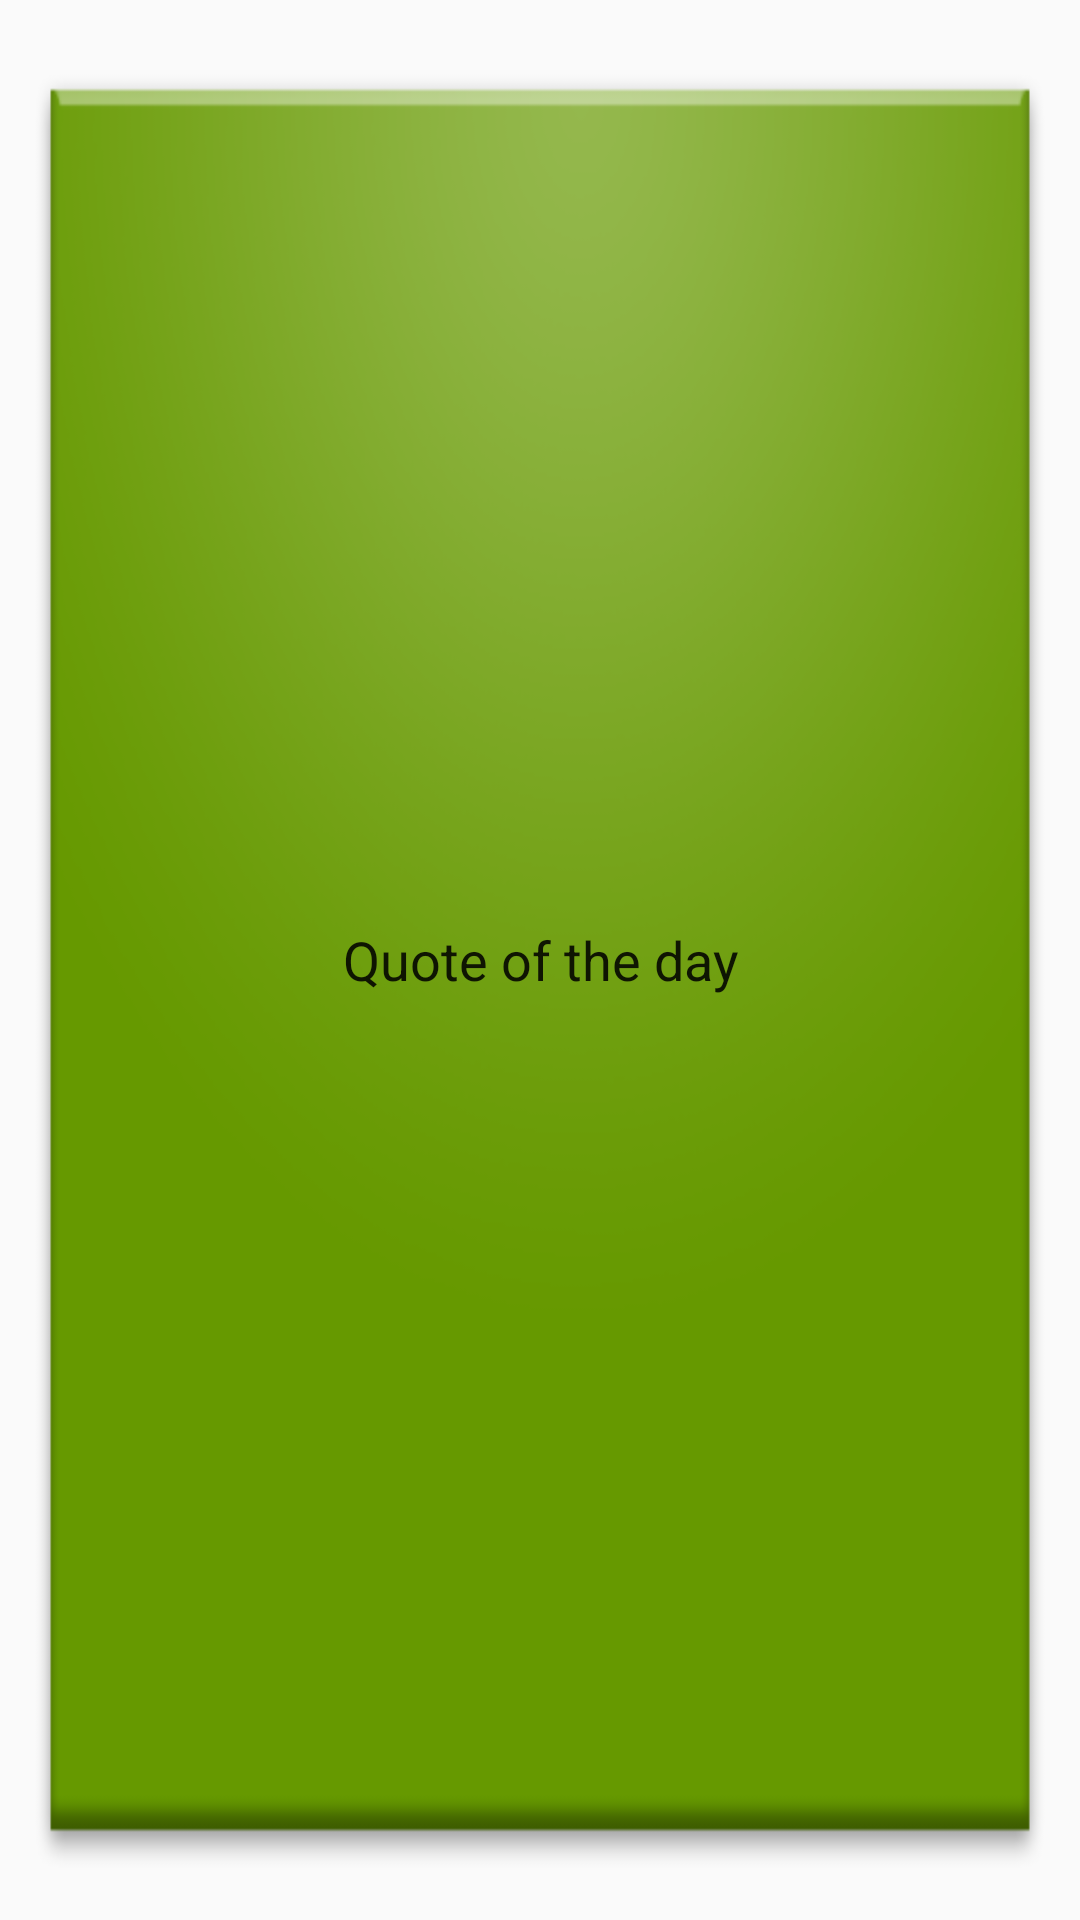

Reconstruct the res/layout file that produces this screen, plus the resources it refers to.
<!-- AndroidManifest.xml: application theme GreenActionBarTheme -->
<!-- res/layout/widget_layout.xml -->
<?xml version="1.0" encoding="utf-8"?>
<LinearLayout xmlns:android="http://schemas.android.com/apk/res/android"
    android:id="@+id/layout"
    android:layout_width="match_parent"
    android:layout_height="match_parent"
    android:background="@mipmap/widget" >

    <TextView
        android:id="@+id/update"
        style="@android:style/TextAppearance.Medium"
        android:layout_width="match_parent"
        android:layout_height="match_parent"
        android:layout_gravity="center"
        android:gravity="center_horizontal|center_vertical"
        android:padding="20dp"
        android:text="Quote of the day" >
    </TextView>

</LinearLayout>
<!-- resources referenced by this layout -->
<resources>
  <!-- mipmap widget: png bitmap (mipmap-xhdpi, 24439 bytes) -->
  <style name="GreenActionBarTheme" parent="GreenActionBarTheme.Base">
  
      </style>
  <style name="GreenActionBarTheme.Base" parent="Theme.AppCompat.Light.DarkActionBar">
  
  
          <item name="colorPrimary">@color/colorPrimary</item>
          <item name="colorPrimaryDark">@color/colorPrimaryDark</item>
          <item name="colorAccent">@color/colorAccent</item>
      </style>
  <color name="colorPrimary">#689F38</color>
  <color name="colorPrimaryDark">#558B2F</color>
  <color name="colorAccent">#009688</color>
</resources>
